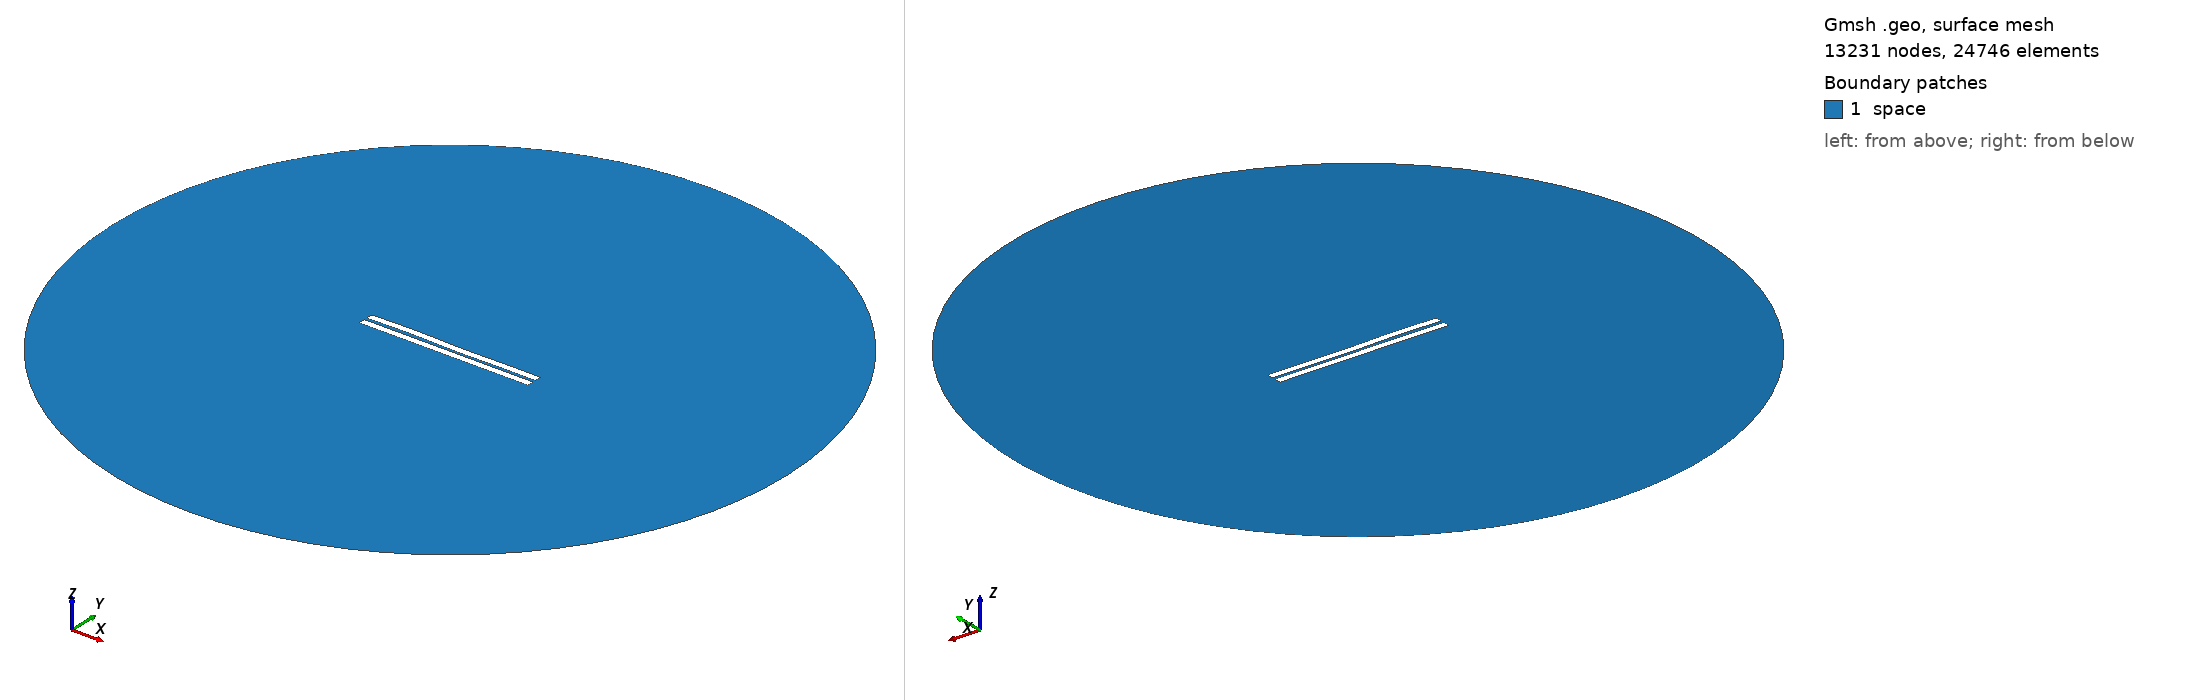

Gmsh geometry script, surface-meshed: 13231 nodes, 24746 surface elements. Boundary patches (legend numbers): 1 space. Left view from above one corner, right view from below the opposite corner. Legend entries are the model's physical surfaces. The drawing asked Gmsh for element sizes between 1% and 20% of the model's largest extent; the script's own settings can give other sizes.

=== 825.geo (drawn) ===
//---------------------------------------
// Geometry kernel
//---------------------------------------

SetFactory("OpenCASCADE");



//---------------------------------------
// Parameters of the geometry
//---------------------------------------

// Overetch of the upper plate
overetch = 0.0;

// Distance between the plates
distance = 1.75;

// Discretization over the x axis (for the deformation)
nx = 50; 

// Length of the plate
L = 100 - overetch; 

// Number of modes
n = 4; 

// 1st mode coefficient
coeff(1) = -0.075;
beta(1) = 0.596864 * 3.1415926535 / L;

// 2nd mode coefficient
coeff(2) = 0.0;
beta(2) = 1.49418 * 3.1415926535 / L;

// 3rd mode coefficient
coeff(3) = 0.15;
beta(3) = 2.50025 * 3.1415926535 / L;

// 4th mode coefficient
coeff(4) = 0.15;
beta(4) = 3.49999 * 3.1415926535 / L;



//---------------------------------------
// Upper plate (deformed rectangle)
//---------------------------------------

// Coordiantes of the upper plate
xmin = -50;
xmax = 50 - overetch;

// Height of the upper plate
yheight = 4 - 2 * overetch;

// Indexes of the points
UpperID[] = {};
LowerID[] = {};
LeftID[] = {};
RightID[] = {};

// Point index
p = 1;

// Horizontal edges
For i In {1:nx}
    x = xmin + (i-1)*(xmax - xmin)/(nx-1);

    y_bottom = distance / 2 + overetch;
    For j In {1:n}
        C = (Cosh(beta(j)*L) + Cos(beta(j)*L)) / (Sinh(beta(j)*L) + Sin(beta(j)*L));
        y_bottom  = y_bottom + coeff(j) * (Cosh(beta(j)*(x+50)) - Cos(beta(j)*(x+50)) - C * (Sinh(beta(j)*(x+50)) - Sin(beta(j)*(x+50))));
    EndFor

    y_top = y_bottom + yheight;

    Point(p) = {x, y_top, 0, 1.0};
    UpperID[i] = p;
    p = p + 1;

    Point(p) = {x, y_bottom, 0, 1.0};
    LowerID[i] = p;
    p = p + 1;
EndFor

// Create point lists
UpperPts[] = {}; LowerPts[] = {};
For i In {1:nx}
  UpperPts[] += {UpperID[i]};
  LowerPts[] += {LowerID[i]};
EndFor

// Build splines
Spline(1) = {UpperPts[]};
Spline(2) = {LowerPts[]};
Line(3) = {LowerPts[nx-1], UpperPts[nx-1]};
Line(4) = {LowerPts[0], UpperPts[0]};

// Build the plane surface
Curve Loop(1) = {2, 3, -1, -4};
Plane Surface(1) = {1};



//---------------------------------------
// Lower plate (rectangle)
//---------------------------------------

// Vertices
Point(1001) = {-50, -1, 0, 1.0};
Point(1002) = { 50, -1, 0, 1.0};
Point(1003) = { 50,  -5, 0, 1.0};
Point(1004) = {-50,  -5, 0, 1.0};

// Edges
Line(5) = {1001, 1002};
Line(6) = {1002, 1003};
Line(7) = {1003, 1004};
Line(8) = {1004, 1001};

// Plane surface
Line Loop(2) = {5, 6, 7, 8};
Plane Surface(2) = {2}; 



//---------------------------------------
// Outer (fictious) boundary
//---------------------------------------

// Points
Point(1005) = {0, 0, 0};       // Center
Point(1006) = {200, 0, 0};     // Start point
Point(1007) = {0, 200, 0};     // 90 degrees
Point(1008) = {-200, 0, 0};    // 180 degrees
Point(1009) = {0, -200, 0};    // 270 degrees

// Circle arcs (each needs start, center, end)
Circle(9) = {1006, 1005, 1007};
Circle(10) = {1007, 1005, 1008};
Circle(11) = {1008, 1005, 1009};
Circle(12) = {1009, 1005, 1006};

// Plane surface for the entire domain
Curve Loop(3) = {9, 10, 11, 12};
Surface(3) = {3};

// Subtract the plates from the whole domain to obtain the actual domain where we want to solve the equations
BooleanDifference{ Surface{3}; Delete; }{ Surface{1}; Surface{2}; Delete; }




//---------------------------------------
// Transfinite Lines/Curves
//---------------------------------------

// Set the number of points on the boundaries
r = 7;

// Plates
Transfinite Curve {1, 2} = 50*r Using Progression 1;
Transfinite Curve {3, 4} = 2*r Using Progression 1;
Transfinite Line {5, 7} = 50*r Using Progression 1;
Transfinite Line {6, 8} = 2*r Using Progression 1;

// Outer boundary
Transfinite Line {9, 10, 11, 12} = 20 Using Progression 1;



//---------------------------------------
// Physical groups
//---------------------------------------                

// Physical curves (boundaries)
Physical Line("force_segment", 10) = {2};
Physical Line("upper_plate", 11) = {1, 3, 4};
Physical Line("lower_plate", 12) = {5, 6, 7, 8};
Physical Line("boundary", 20) = {9, 10, 11, 12};

// Physical Surfaces
Physical Surface("space", 30) = {3};



//---------------------------------------
// 6. Generate the Mesh
//---------------------------------------

// 2D mesh generation
Mesh 2;
